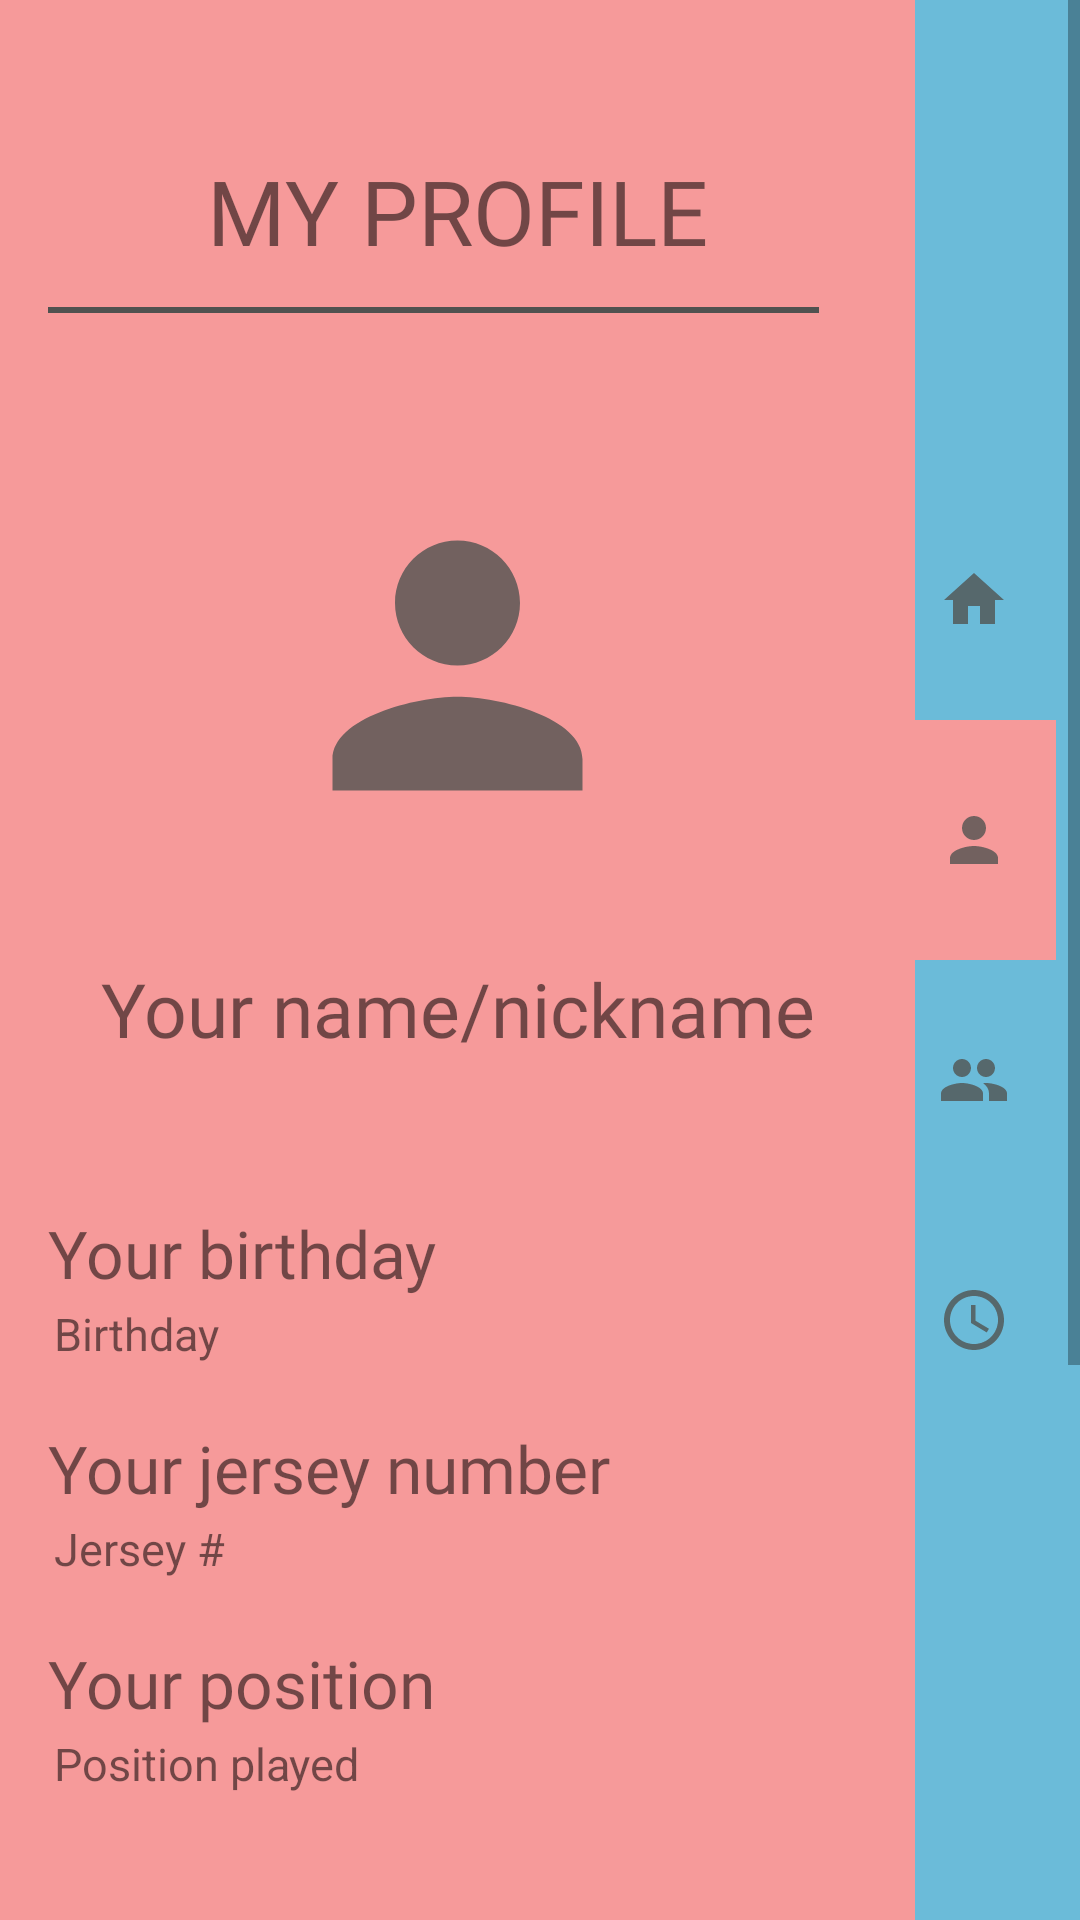

Write the Android layout XML for this screen, with the resource values it uses.
<!-- AndroidManifest.xml: application theme Theme.TeamPlanner -->
<!-- res/layout/activity_profile.xml -->
<?xml version="1.0" encoding="utf-8"?>

<ScrollView xmlns:android="http://schemas.android.com/apk/res/android"
    xmlns:app="http://schemas.android.com/apk/res-auto"
    xmlns:tools="http://schemas.android.com/tools"
    android:layout_width="match_parent"
    android:layout_height="match_parent">

    <androidx.constraintlayout.widget.ConstraintLayout
        android:layout_width="match_parent"
        android:layout_height="match_parent"
        android:background="#6BBBD9"
        android:minHeight="900dp"
        tools:context=".profile.MyProfileActivity">


        <androidx.constraintlayout.widget.ConstraintLayout
            android:id="@+id/constraintLayout"
            android:layout_width="match_parent"
            android:layout_height="0dp"
            android:layout_marginEnd="55dp"
            android:layout_marginRight="55dp"
            android:background="#F69A9A"
            app:layout_constraintBottom_toBottomOf="parent"
            app:layout_constraintEnd_toStartOf="@+id/guideline4"
            app:layout_constraintHorizontal_bias="0.0"
            app:layout_constraintStart_toStartOf="@+id/guideline5"
            app:layout_constraintTop_toTopOf="parent">

            <View
                android:id="@+id/view6"
                android:layout_width="0dp"
                android:layout_height="2dp"
                android:layout_marginStart="16dp"
                android:layout_marginLeft="16dp"
                android:layout_marginTop="12dp"
                android:layout_marginEnd="32dp"
                android:layout_marginRight="32dp"
                android:background="#505250"
                app:layout_constraintEnd_toEndOf="parent"
                app:layout_constraintStart_toStartOf="parent"
                app:layout_constraintTop_toBottomOf="@+id/myProfileTextView" />

            <TextView
                android:id="@+id/myProfileTextView"
                android:layout_width="0dp"
                android:layout_height="wrap_content"
                android:layout_marginTop="50dp"
                android:fontFamily="@font/squada_one"
                android:gravity="center"
                android:text="MY PROFILE"
                android:textSize="30sp"
                app:layout_constraintEnd_toEndOf="parent"
                app:layout_constraintHorizontal_bias="0.0"
                app:layout_constraintStart_toStartOf="parent"
                app:layout_constraintTop_toTopOf="parent" />

            <Button
                android:id="@+id/editProfileButton"
                android:layout_width="0dp"
                android:layout_height="51dp"
                android:layout_marginStart="60dp"
                android:layout_marginLeft="60dp"
                android:layout_marginTop="55dp"
                android:layout_marginEnd="60dp"
                android:layout_marginRight="60dp"
                android:text="EDIT PROFILE"
                app:layout_constraintEnd_toEndOf="parent"
                app:layout_constraintStart_toStartOf="parent"
                app:layout_constraintTop_toBottomOf="@+id/textView6" />

            <ImageView
                android:id="@+id/imageProfileView"
                android:layout_width="125dp"
                android:layout_height="135dp"
                android:layout_marginTop="50dp"
                android:background="#F69A9A"
                app:layout_constraintEnd_toEndOf="parent"
                app:layout_constraintStart_toStartOf="parent"
                app:layout_constraintTop_toBottomOf="@+id/view6"
                app:srcCompat="@drawable/ic_profile" />

            <TextView
                android:id="@+id/userNameTextView"
                android:layout_width="wrap_content"
                android:layout_height="wrap_content"
                android:layout_marginTop="30dp"
                android:fontFamily="@font/squada_one"
                android:text="Your name/nickname"
                android:textSize="25sp"
                app:layout_constraintEnd_toEndOf="@+id/imageProfileView"
                app:layout_constraintStart_toStartOf="@+id/imageProfileView"
                app:layout_constraintTop_toBottomOf="@+id/imageProfileView" />

            <TextView
                android:id="@+id/birthdateTextView"
                android:layout_width="0dp"
                android:layout_height="wrap_content"
                android:layout_marginStart="16dp"
                android:layout_marginLeft="16dp"
                android:layout_marginTop="50dp"
                android:layout_marginEnd="32dp"
                android:layout_marginRight="32dp"
                android:fontFamily="@font/squada_one"
                android:text="Your birthday"
                android:textSize="22sp"
                app:layout_constraintEnd_toEndOf="parent"
                app:layout_constraintStart_toStartOf="parent"
                app:layout_constraintTop_toBottomOf="@+id/userNameTextView" />

            <TextView
                android:id="@+id/jerseyNumberTextView"
                android:layout_width="0dp"
                android:layout_height="wrap_content"
                android:layout_marginStart="16dp"
                android:layout_marginLeft="16dp"
                android:layout_marginTop="20dp"
                android:layout_marginEnd="32dp"
                android:layout_marginRight="32dp"
                android:fontFamily="@font/squada_one"
                android:text="Your jersey number"
                android:textSize="22sp"
                app:layout_constraintEnd_toEndOf="parent"
                app:layout_constraintStart_toStartOf="parent"
                app:layout_constraintTop_toBottomOf="@+id/textView4" />

            <TextView
                android:id="@+id/positionTextView"
                android:layout_width="0dp"
                android:layout_height="wrap_content"
                android:layout_marginStart="16dp"
                android:layout_marginLeft="16dp"
                android:layout_marginTop="20dp"
                android:layout_marginEnd="32dp"
                android:layout_marginRight="32dp"
                android:fontFamily="@font/squada_one"
                android:text="Your position "
                android:textSize="22sp"
                app:layout_constraintEnd_toEndOf="parent"
                app:layout_constraintStart_toStartOf="parent"
                app:layout_constraintTop_toBottomOf="@+id/textView5" />

            <TextView
                android:id="@+id/textView4"
                android:layout_width="0dp"
                android:layout_height="wrap_content"
                android:layout_marginStart="18dp"
                android:layout_marginLeft="18dp"
                android:layout_marginTop="2dp"
                android:text="Birthday"
                android:textSize="15sp"
                app:layout_constraintEnd_toEndOf="parent"
                app:layout_constraintHorizontal_bias="0.0"
                app:layout_constraintStart_toStartOf="parent"
                app:layout_constraintTop_toBottomOf="@+id/birthdateTextView" />

            <TextView
                android:id="@+id/textView5"
                android:layout_width="0dp"
                android:layout_height="wrap_content"
                android:layout_marginStart="18dp"
                android:layout_marginLeft="18dp"
                android:layout_marginTop="2dp"
                android:text="Jersey #"
                android:textSize="15sp"
                app:layout_constraintEnd_toEndOf="parent"
                app:layout_constraintStart_toStartOf="parent"
                app:layout_constraintTop_toBottomOf="@+id/jerseyNumberTextView" />

            <TextView
                android:id="@+id/textView6"
                android:layout_width="0dp"
                android:layout_height="wrap_content"
                android:layout_marginStart="18dp"
                android:layout_marginLeft="18dp"
                android:layout_marginTop="2dp"
                android:text="Position played"
                android:textSize="15sp"
                app:layout_constraintEnd_toEndOf="parent"
                app:layout_constraintStart_toStartOf="parent"
                app:layout_constraintTop_toBottomOf="@+id/positionTextView" />

        </androidx.constraintlayout.widget.ConstraintLayout>

        <androidx.constraintlayout.widget.Guideline
            android:id="@+id/guideline5"
            android:layout_width="wrap_content"
            android:layout_height="wrap_content"
            android:orientation="vertical"
            app:layout_constraintGuide_percent="0" />

        <androidx.constraintlayout.widget.Guideline
            android:id="@+id/guideline4"
            android:layout_width="wrap_content"
            android:layout_height="wrap_content"
            android:orientation="vertical"
            app:layout_constraintGuide_percent="0.96" />

        <ImageButton
            android:id="@+id/profileButton2"
            android:layout_width="55dp"
            android:layout_height="80dp"
            android:layout_marginEnd="8dp"
            android:layout_marginRight="8dp"
            android:background="#F69A9A"
            app:layout_constraintEnd_toEndOf="parent"
            app:layout_constraintTop_toBottomOf="@+id/homeButton2"
            app:srcCompat="@drawable/ic_profile" />

        <ImageButton
            android:id="@+id/homeButton2"
            android:layout_width="55dp"
            android:layout_height="80dp"
            android:layout_marginTop="160dp"
            android:layout_marginEnd="8dp"
            android:layout_marginRight="8dp"
            android:background="@null"
            app:layout_constraintEnd_toEndOf="parent"
            app:layout_constraintTop_toTopOf="parent"
            app:srcCompat="@drawable/ic_home" />

        <ImageButton
            android:id="@+id/myTeamsButton2"
            android:layout_width="55dp"
            android:layout_height="80dp"
            android:layout_marginEnd="8dp"
            android:layout_marginRight="8dp"
            android:background="@null"
            app:layout_constraintEnd_toEndOf="parent"
            app:layout_constraintTop_toBottomOf="@+id/profileButton2"
            app:srcCompat="@drawable/ic_teams" />

        <ImageButton
            android:id="@+id/dutiesButton2"
            android:layout_width="55dp"
            android:layout_height="80dp"
            android:layout_marginEnd="8dp"
            android:layout_marginRight="8dp"
            android:background="@null"
            app:layout_constraintEnd_toEndOf="parent"
            app:layout_constraintTop_toBottomOf="@+id/myTeamsButton2"
            app:srcCompat="@drawable/ic_duty" />


    </androidx.constraintlayout.widget.ConstraintLayout>

</ScrollView>
<!-- resources referenced by this layout -->
<resources>
  <!-- drawable ic_duty (drawable-anydpi) -->
  <vector xmlns:android="http://schemas.android.com/apk/res/android"
      android:width="24dp"
      android:height="24dp"
      android:viewportWidth="24"
      android:viewportHeight="24"
      android:tint="#505250"
      android:alpha="0.8">
    <path
        android:fillColor="@android:color/white"
        android:pathData="M11.99,2C6.47,2 2,6.48 2,12s4.47,10 9.99,10C17.52,22 22,17.52 22,12S17.52,2 11.99,2zM12,20c-4.42,0 -8,-3.58 -8,-8s3.58,-8 8,-8 8,3.58 8,8 -3.58,8 -8,8z"/>
    <path
        android:fillColor="@android:color/white"
        android:pathData="M12.5,7H11v6l5.25,3.15 0.75,-1.23 -4.5,-2.67z"/>
  </vector>
  <!-- drawable ic_home (drawable-anydpi) -->
  <vector xmlns:android="http://schemas.android.com/apk/res/android"
      android:width="24dp"
      android:height="24dp"
      android:viewportWidth="24"
      android:viewportHeight="24"
      android:tint="#505250"
      android:alpha="0.8">
    <path
        android:fillColor="@android:color/white"
        android:pathData="M10,20v-6h4v6h5v-8h3L12,3 2,12h3v8z"/>
  </vector>
  <!-- drawable ic_profile (drawable-anydpi) -->
  <vector xmlns:android="http://schemas.android.com/apk/res/android"
      android:width="24dp"
      android:height="24dp"
      android:viewportWidth="24"
      android:viewportHeight="24"
      android:tint="#505250"
      android:alpha="0.8">
    <path
        android:fillColor="@android:color/white"
        android:pathData="M12,12c2.21,0 4,-1.79 4,-4s-1.79,-4 -4,-4 -4,1.79 -4,4 1.79,4 4,4zM12,14c-2.67,0 -8,1.34 -8,4v2h16v-2c0,-2.66 -5.33,-4 -8,-4z"/>
  </vector>
  <!-- drawable ic_teams (drawable-anydpi) -->
  <vector xmlns:android="http://schemas.android.com/apk/res/android"
      android:width="24dp"
      android:height="24dp"
      android:viewportWidth="24"
      android:viewportHeight="24"
      android:tint="#505250"
      android:alpha="0.8">
    <path
        android:fillColor="@android:color/white"
        android:pathData="M16,11c1.66,0 2.99,-1.34 2.99,-3S17.66,5 16,5c-1.66,0 -3,1.34 -3,3s1.34,3 3,3zM8,11c1.66,0 2.99,-1.34 2.99,-3S9.66,5 8,5C6.34,5 5,6.34 5,8s1.34,3 3,3zM8,13c-2.33,0 -7,1.17 -7,3.5L1,19h14v-2.5c0,-2.33 -4.67,-3.5 -7,-3.5zM16,13c-0.29,0 -0.62,0.02 -0.97,0.05 1.16,0.84 1.97,1.97 1.97,3.45L17,19h6v-2.5c0,-2.33 -4.67,-3.5 -7,-3.5z"/>
  </vector>
  <style name="Theme.TeamPlanner" parent="Theme.MaterialComponents.DayNight.NoActionBar">
          
          <item name="colorPrimary">#0DA3DB</item>
          <item name="colorPrimaryVariant">#505250</item>
          <item name="colorOnPrimary">@color/white</item>
          
          <item name="colorSecondary">@color/teal_200</item>
          <item name="colorSecondaryVariant">@color/teal_700</item>
          <item name="colorOnSecondary">@color/black</item>
          
          <item name="android:statusBarColor" tools:targetApi="l">?attr/colorPrimaryVariant</item>
          
      </style>
  <color name="white">#FFFFFFFF</color>
  <color name="teal_200">#FF03DAC5</color>
  <color name="teal_700">#FF018786</color>
  <color name="black">#FF000000</color>
</resources>
